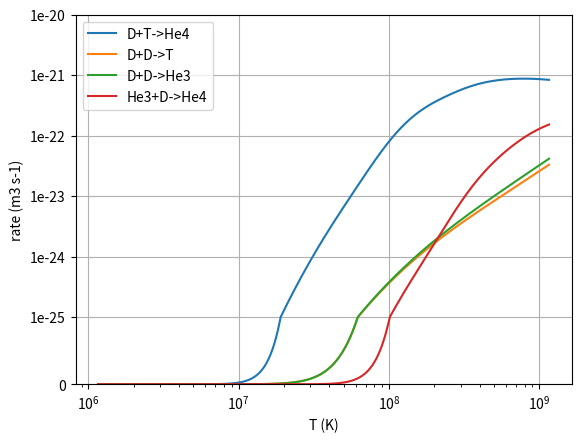

This chart was generated by the following Python code:
# %%
import scipy.constants as cs
from numpy import exp as exp

def TeV2T9(TeV):
    # Convert temperature in eV to local units (1e9K)
    T9 = 1e-9*TeV*cs.eV/cs.k
    return T9

def T913(T9):
    return pow(T9,1./3.)

def T923(T9):
    return pow(T9,2./3.)

def T932(T9):
    return pow(T9,3./2.)

def T943(T9):
    return pow(T9,4./3.)

def T953(T9):
    return pow(T9,5./3.)

def rate_H3_DN_HE4(TeV: float) -> float:
    
    # Return the rate coefficient for the H3(D,N)HE4 reaction
    # D + T -> He4 + n
    T9 = TeV2T9(TeV)
    T9_23 = T923(T9)
    T9_13 = T913(T9)
    T9_43 = T943(T9)
    T9_53 = T953(T9)
    # Convert the temperature to local units (1e9K) and evaluate relevant T powers.
     
    rr = 8.09e10/T9_23 * exp(-4.524/T9_13 - pow(T9/0.120,2.0)) * \
        (1.0 + 0.092*T9_13 + 1.80*T9_23 + 1.16*T9 + 10.52*T9_43 + 17.24*T9_53) + \
        8.73e8/T9_23*exp(-0.523/T9)
    # Correlation source highlighted in manual    
    
    rr_cgs = rr/cs.N_A
    rr_mks = rr_cgs * 1.e-6
    # Convert to mks units
    
    return rr_mks

def rate_H2_DP_H3(TeV: float) -> float:
        
    # Return the rate coefficient for the H2(D,P)H3 reaction
    # D + D -> T + p
    T9 = TeV2T9(TeV)
    T9_23 = T923(T9)
    T9_13 = T913(T9)
    T9_43 = T943(T9)
    T9_53 = T953(T9)
    # Convert the temperature to local units (1e9K) and evaluate relevant T powers.
     
    rr = 4.13e8/T9_23 * exp(-4.258/T9_13) * \
        (1.0 + 0.098*T9_13 + 4.39e-2*T9_23 + 3.01e-2*T9 + 0.543*T9_43 + 0.946*T9_53) + \
        1.73*exp(-46.798/T9)
    # Correlation source highlighted in manual    
    
    rr_cgs = rr/cs.N_A
    rr_mks = rr_cgs * 1.e-6
    # Convert to mks units
    
    return rr_mks

def rate_H2_DN_HE3(TeV: float) -> float:
        
    # Return the rate coefficient for the H2(D,N)HE3 reaction
    # D + D -> He3 + n
    T9 = TeV2T9(TeV)
    T9_23 = T923(T9)
    T9_13 = T913(T9)
    T9_43 = T943(T9)
    T9_53 = T953(T9)
    # Convert the temperature to local units (1e9K) and evaluate relevant T powers.
     
    rr = 3.88e8/T9_23 * exp(-4.258/T9_13) * \
        (1.0 + 0.098*T9_13 + 0.418*T9_23 + 0.287*T9 + 0.638*T9_43 + 1.112*T9_53) + \
        1.73*exp(-37.935/T9)
    # Correlation source highlighted in manual    
    
    rr_cgs = rr/cs.N_A
    rr_mks = rr_cgs * 1.e-6
    # Convert to mks units
    
    return rr_mks

def rate_HE3_DP_HE4(TeV: float) -> float:
        
    # Return the rate coefficient for the HE3(D,P)HE4 reaction
    # He3 + D -> He4 + p
    T9 = TeV2T9(TeV)
    T9_23 = T923(T9)
    T9_13 = T913(T9)
    T9_43 = T943(T9)
    T9_53 = T953(T9)
    # Convert the temperature to local units (1e9K) and evaluate relevant T powers.
     
    rr = 5.86e10/T9_23 * exp(-7.181/T9_13 - (T9/0.315)**2) * \
        (1.0 + 0.058*T9_13 + 0.142*T9_23 + 5.78e-2*T9 + 2.25*T9_43 + 2.32*T9_53) + \
        4.36e8/pow(T9, 1/2) * exp(-1.720/T9)
    # Correlation source highlighted in manual    
    
    rr_cgs = rr/cs.N_A
    rr_mks = rr_cgs * 1.e-6
    # Convert to mks units
    
    return rr_mks
    

def main():
    # Useful to visualize the rate dependency from T
    import matplotlib.pyplot as plt
    import numpy as np
    
    TT = np.logspace(2,5,500)
    
    rates = [[rate_H3_DN_HE4(TeV), rate_H2_DP_H3(TeV), rate_H2_DN_HE3(TeV), rate_HE3_DP_HE4(TeV)] for TeV in TT]
    labels = ['D+T->He4','D+D->T','D+D->He3','He3+D->He4']
    Tk = [TeV2T9(TeV)*1e9 for TeV in TT ]
    
    fg = plt.figure('Reaction rates')
    ax = plt.gca()
    plt.plot(Tk,rates,label=labels)
    plt.grid()
    plt.legend()
    ax.set_xlabel('T (K)')
    ax.set_ylabel('rate (m3 s-1)')
    ax.set_xscale('log')
    ax.set_yscale('symlog', linthresh=1e-25)
    ax.set_yticks([0, 1e-25, 1e-24, 1e-23, 1e-22, 1e-21, 1e-20],['0', '1e-25', '1e-24', '1e-23', '1e-22', '1e-21', '1e-20'])
    ax.set_ylim(bottom=0)
    plt.show()    
    
if __name__ == "__main__":
    main()
        
# %%
